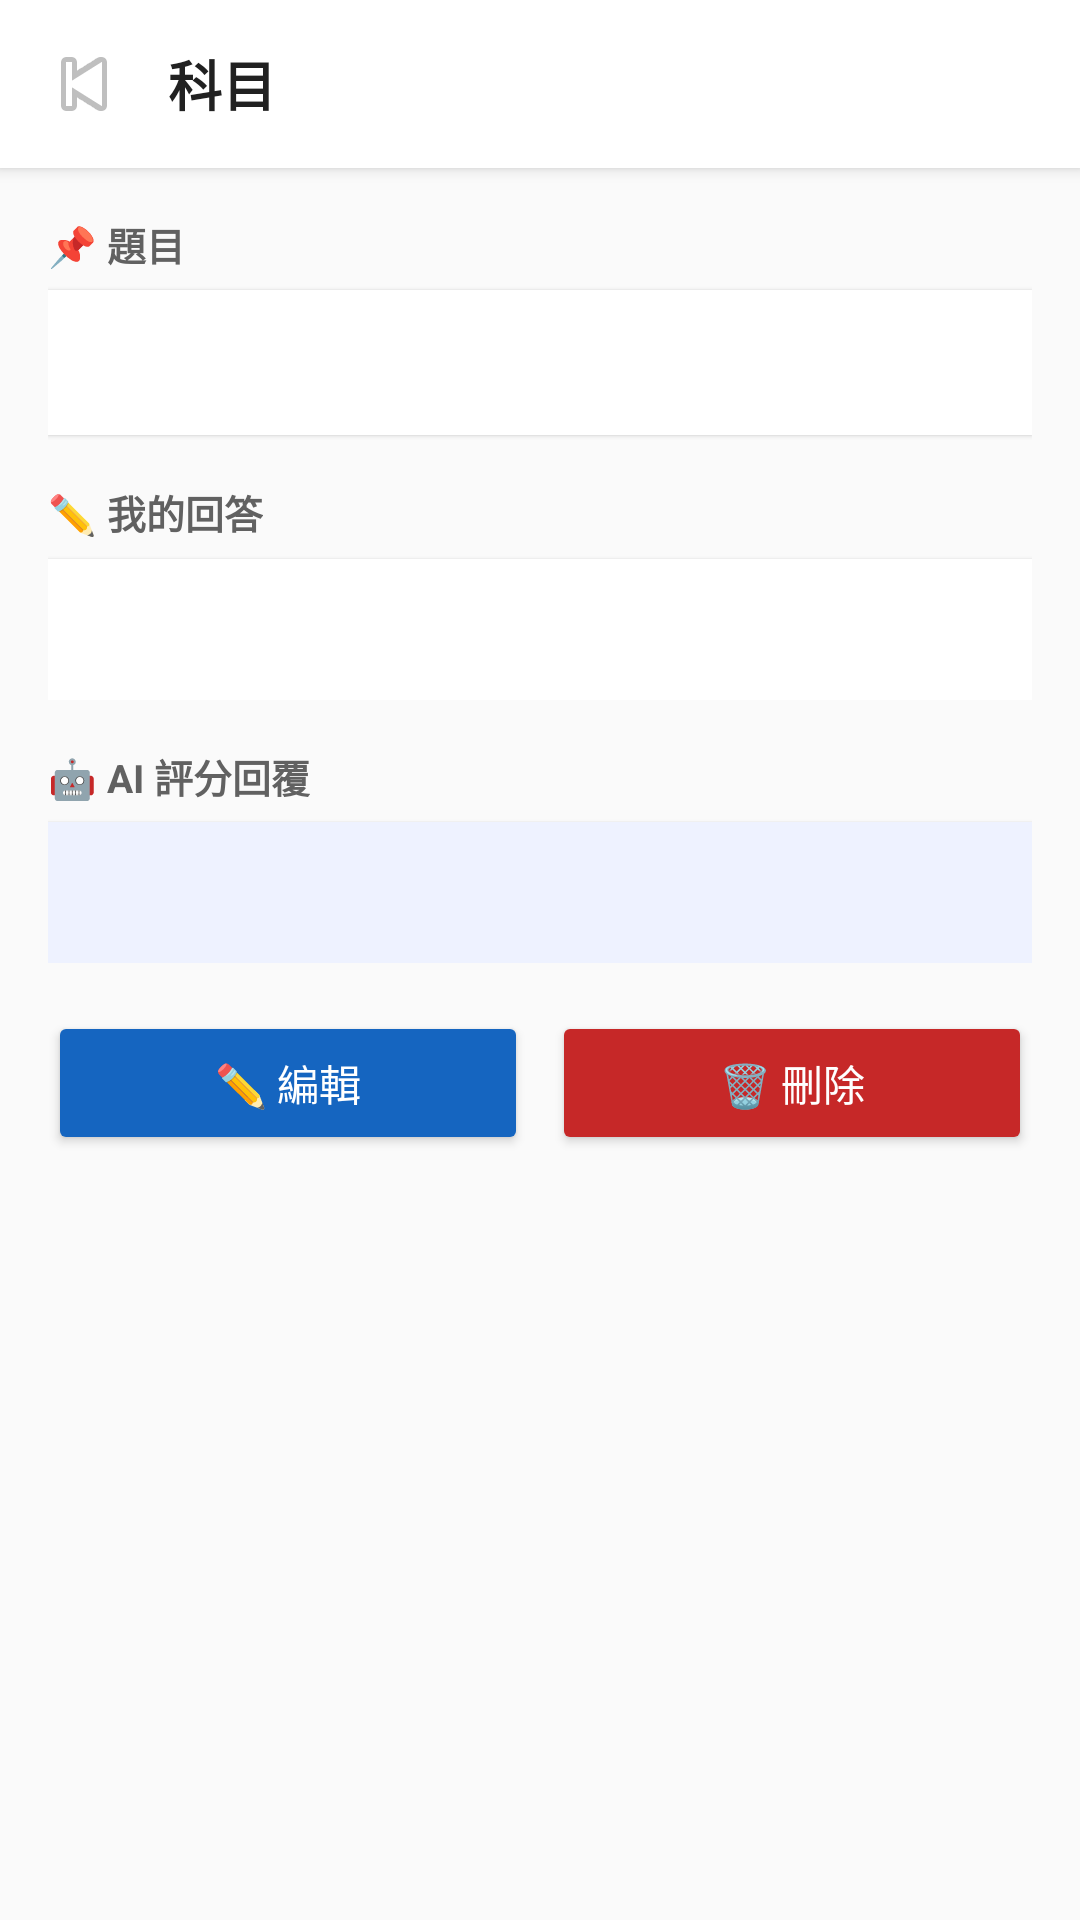

Produce the Android XML layout that renders to this screen, including the resource entries it uses.
<!-- AndroidManifest.xml: application theme Theme.MyApplication -->
<!-- res/layout/activity_essay_detail.xml -->
<?xml version="1.0" encoding="utf-8"?>
<LinearLayout xmlns:android="http://schemas.android.com/apk/res/android"
    android:layout_width="match_parent"
    android:layout_height="match_parent"
    android:orientation="vertical"
    android:fitsSystemWindows="true"
    android:background="#FAFAFA">

    
    <LinearLayout
        android:layout_width="match_parent"
        android:layout_height="56dp"
        android:orientation="horizontal"
        android:gravity="center_vertical"
        android:paddingStart="8dp"
        android:paddingEnd="16dp"
        android:background="#FFFFFF"
        android:elevation="3dp">

        <ImageButton
            android:id="@+id/btnDetailBack"
            android:layout_width="40dp"
            android:layout_height="40dp"
            android:src="@android:drawable/ic_media_previous"
            android:background="?attr/selectableItemBackgroundBorderless"
            android:contentDescription="返回"/>

        <TextView
            android:id="@+id/tvDetailSubject"
            android:layout_width="0dp"
            android:layout_height="wrap_content"
            android:layout_weight="1"
            android:text="科目"
            android:textSize="18sp"
            android:textStyle="bold"
            android:textColor="#212121"
            android:paddingStart="8dp"/>

        <TextView
            android:id="@+id/tvDetailTimestamp"
            android:layout_width="wrap_content"
            android:layout_height="wrap_content"
            android:textSize="12sp"
            android:textColor="#9E9E9E"/>
    </LinearLayout>

    
    <ScrollView
        android:layout_width="match_parent"
        android:layout_height="0dp"
        android:layout_weight="1"
        android:clipToPadding="false"
        android:paddingStart="16dp"
        android:paddingEnd="16dp"
        android:paddingTop="16dp"
        android:paddingBottom="@dimen/bottom_safe_padding">

        <LinearLayout
            android:layout_width="match_parent"
            android:layout_height="wrap_content"
            android:orientation="vertical">

            
            <TextView
                android:layout_width="wrap_content"
                android:layout_height="wrap_content"
                android:text="📌 題目"
                android:textSize="13sp"
                android:textColor="#616161"
                android:textStyle="bold"
                android:layout_marginBottom="6dp"/>

            <TextView
                android:id="@+id/tvDetailQuestion"
                android:layout_width="match_parent"
                android:layout_height="wrap_content"
                android:textSize="15sp"
                android:textColor="#212121"
                android:lineSpacingMultiplier="1.4"
                android:padding="14dp"
                android:background="#FFFFFF"
                android:elevation="1dp"
                android:layout_marginBottom="16dp"/>

            
            <LinearLayout
                android:id="@+id/cardDetailUserAnswer"
                android:layout_width="match_parent"
                android:layout_height="wrap_content"
                android:orientation="vertical"
                android:layout_marginBottom="16dp">

                <TextView
                    android:id="@+id/tvDetailUserAnswerLabel"
                    android:layout_width="wrap_content"
                    android:layout_height="wrap_content"
                    android:text="✏️ 我的回答"
                    android:textSize="13sp"
                    android:textColor="#616161"
                    android:textStyle="bold"
                    android:layout_marginBottom="6dp"/>

                <TextView
                    android:id="@+id/tvDetailUserAnswer"
                    android:layout_width="match_parent"
                    android:layout_height="wrap_content"
                    android:textSize="14sp"
                    android:textColor="#212121"
                    android:lineSpacingMultiplier="1.4"
                    android:padding="14dp"
                    android:background="#FFFFFF"
                    android:elevation="1dp"/>
            </LinearLayout>

            
            <LinearLayout
                android:id="@+id/cardDetailAiReply"
                android:layout_width="match_parent"
                android:layout_height="wrap_content"
                android:orientation="vertical"
                android:layout_marginBottom="16dp">

                <TextView
                    android:id="@+id/tvDetailAiReplyLabel"
                    android:layout_width="wrap_content"
                    android:layout_height="wrap_content"
                    android:text="🤖 AI 評分回覆"
                    android:textSize="13sp"
                    android:textColor="#616161"
                    android:textStyle="bold"
                    android:layout_marginBottom="6dp"/>

                <TextView
                    android:id="@+id/tvDetailAiReply"
                    android:layout_width="match_parent"
                    android:layout_height="wrap_content"
                    android:textSize="14sp"
                    android:textColor="#1A237E"
                    android:lineSpacingMultiplier="1.5"
                    android:padding="14dp"
                    android:background="#EEF2FF"
                    android:elevation="1dp"/>
            </LinearLayout>

            
            <LinearLayout
                android:layout_width="match_parent"
                android:layout_height="wrap_content"
                android:orientation="horizontal"
                android:layout_marginBottom="10dp">

                <Button
                    android:id="@+id/btnDetailEdit"
                    android:layout_width="0dp"
                    android:layout_height="48dp"
                    android:layout_weight="1"
                    android:text="✏️ 編輯"
                    android:textColor="#FFFFFF"
                    android:backgroundTint="#1565C0"
                    android:layout_marginEnd="8dp"/>

                <Button
                    android:id="@+id/btnDetailDelete"
                    android:layout_width="0dp"
                    android:layout_height="48dp"
                    android:layout_weight="1"
                    android:text="🗑️ 刪除"
                    android:textColor="#FFFFFF"
                    android:backgroundTint="#C62828"/>
            </LinearLayout>

            
            <Button
                android:id="@+id/btnViewScore"
                android:layout_width="match_parent"
                android:layout_height="52dp"
                android:text="📊 一覽成績"
                android:textSize="16sp"
                android:textColor="#FFFFFF"
                android:backgroundTint="#2E7D32"
                android:visibility="gone"/>

        </LinearLayout>
    </ScrollView>
</LinearLayout>
<!-- resources referenced by this layout -->
<resources>
  <dimen name="bottom_safe_padding">16dp</dimen>
  <style name="Theme.MyApplication" parent="Base.Theme.MyApplication" />
  <style name="Base.Theme.MyApplication" parent="Theme.Material3.DayNight.NoActionBar">
          
          <item name="android:windowLayoutInDisplayCutoutMode" tools:targetApi="o_mr1">shortEdges</item>
      </style>
</resources>
